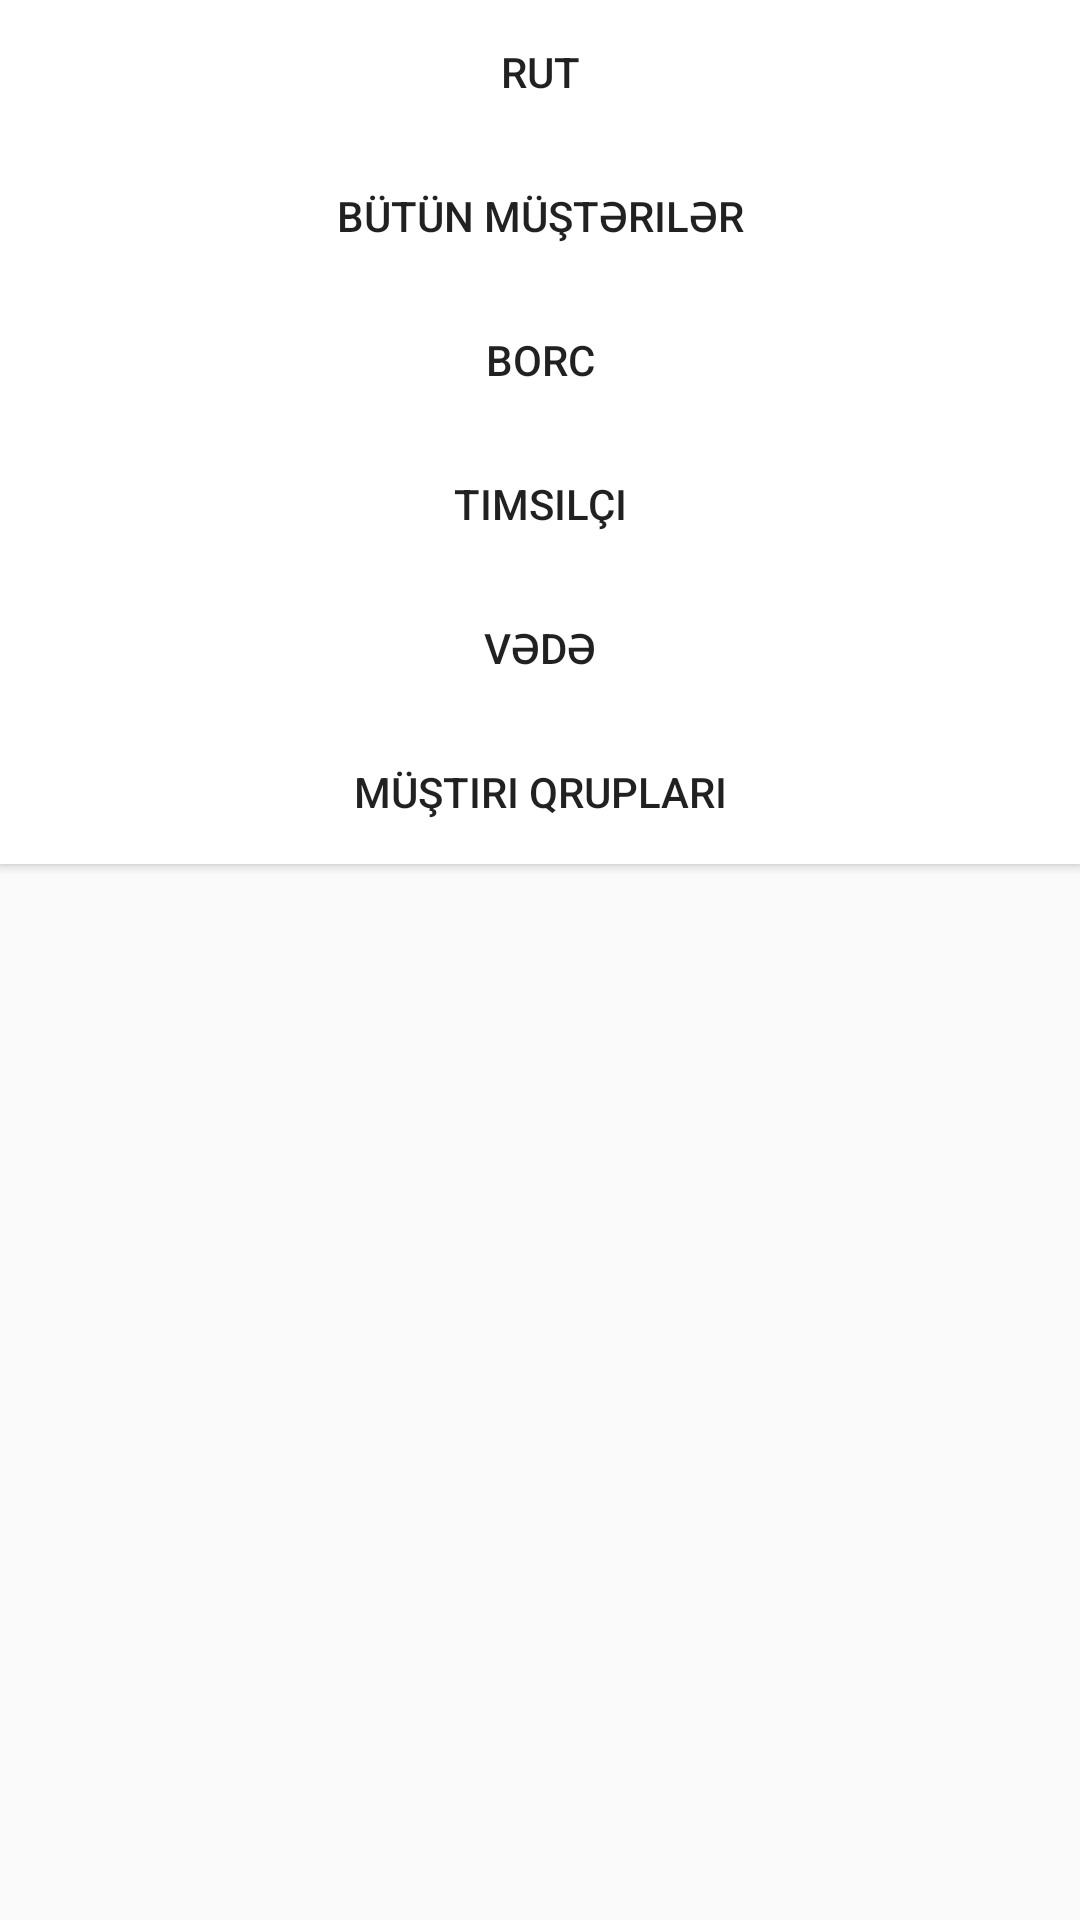

Write the Android layout XML for this screen, with the resource values it uses.
<!-- AndroidManifest.xml: application theme AppTheme -->
<!-- res/layout/layout_alertdialog.xml -->
<?xml version="1.0" encoding="utf-8"?>
<LinearLayout xmlns:android="http://schemas.android.com/apk/res/android"
    android:layout_width="match_parent"
    android:layout_height="match_parent"
    android:orientation="vertical">

    <Button
        android:id="@+id/btnRut"
        android:layout_width="match_parent"
        android:layout_height="wrap_content"
        android:background="#ffffff"
        android:text="Rut"></Button>

    <Button
        android:id="@+id/btnAllClients"
        android:layout_width="match_parent"
        android:layout_height="wrap_content"
        android:background="#ffffff"
        android:text="Bütün Müştərilər"></Button>

    <Button
        android:id="@+id/btnBorc"
        android:layout_width="match_parent"
        android:layout_height="wrap_content"
        android:background="#ffffff"
        android:text="Borc"></Button>

    <Button
        android:id="@+id/btnSls"
        android:layout_width="match_parent"
        android:layout_height="wrap_content"
        android:background="#ffffff"
        android:text="Tımsilçi"></Button>

    <Button
        android:id="@+id/btnVede"
        android:layout_width="match_parent"
        android:layout_height="wrap_content"
        android:background="#ffffff"
        android:text="Vədə"></Button>

    <Button
        android:id="@+id/btnClientGroup"
        android:layout_width="match_parent"
        android:layout_height="wrap_content"
        android:background="#ffffff"
        android:text="Müştıri Qrupları"></Button>
</LinearLayout>
<!-- resources referenced by this layout -->
<resources>
  <style name="AppTheme" parent="Theme.AppCompat.Light.DarkActionBar">
          
          <item name="colorPrimary">@color/colorPrimary</item>
          <item name="colorPrimaryDark">@color/colorPrimaryDark</item>
          <item name="colorAccent">@color/colorAccent</item>
          <item name="windowActionModeOverlay">false</item>
          <item name="actionModeBackground">@color/colorPrimaryDark</item>
      </style>
  <!-- not gathered from this repository: default colours our renderer supplied (Android Studio template values) -->
  <color name="colorPrimary">#FF6200EE</color>
  <color name="colorPrimaryDark">#FF3700B3</color>
  <color name="colorAccent">#FF03DAC5</color>
</resources>
